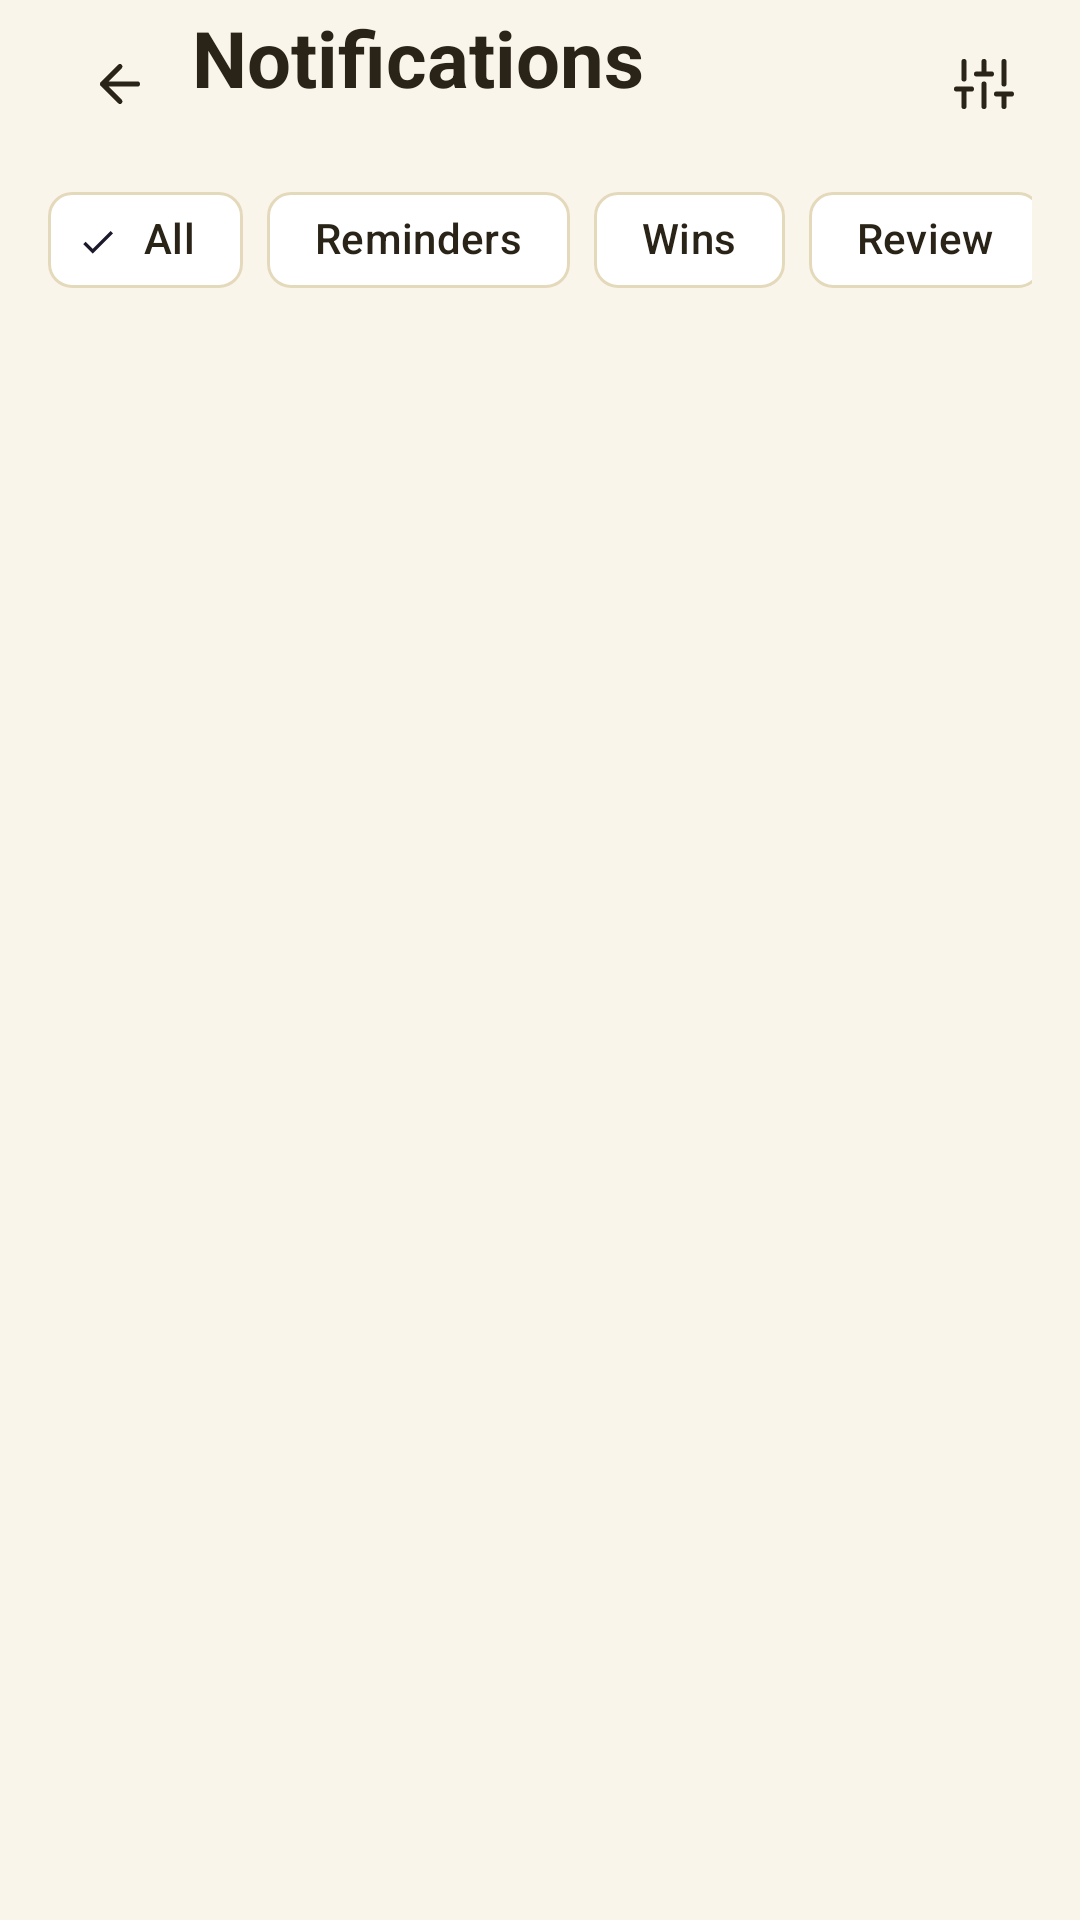

Reconstruct the res/layout file that produces this screen, plus the resources it refers to.
<!-- AndroidManifest.xml: application theme Theme.StudyMentor -->
<!-- res/layout/activity_notifications.xml -->
<?xml version="1.0" encoding="utf-8"?>
<LinearLayout
    xmlns:android="http://schemas.android.com/apk/res/android"
    xmlns:app="http://schemas.android.com/apk/res-auto"
    xmlns:tools="http://schemas.android.com/tools"
    android:layout_width="match_parent"
    android:layout_height="match_parent"
    android:background="?android:colorBackground"
    android:orientation="vertical"
    tools:context=".ui.NotificationsActivity">

    
    <LinearLayout
        android:layout_width="match_parent"
        android:layout_height="@dimen/appbar_height"
        android:gravity="center_vertical"
        android:paddingHorizontal="@dimen/space_4">

        <com.google.android.material.button.MaterialButton
            android:id="@+id/btn_back"
            style="@style/Widget.Material3.Button.IconButton"
            android:layout_width="@dimen/icon_button_md"
            android:layout_height="@dimen/icon_button_md"
            app:icon="@drawable/ic_back"
            app:iconTint="@color/text_primary"
            android:contentDescription="@string/action_back" />

        <LinearLayout
            android:layout_width="0dp"
            android:layout_height="wrap_content"
            android:layout_weight="1"
            android:layout_marginStart="@dimen/space_2"
            android:orientation="vertical">

            <TextView
                style="@style/Text.H2"
                android:layout_width="wrap_content"
                android:layout_height="wrap_content"
                android:textSize="@dimen/text_h1"
                android:text="Notifications" />

            <TextView
                android:id="@+id/text_unread_count"
                style="@style/Text.Caption"
                android:layout_width="wrap_content"
                android:layout_height="wrap_content"
                android:textColor="@color/text_tertiary"
                tools:text="3 new" />
        </LinearLayout>

        <com.google.android.material.button.MaterialButton
            android:id="@+id/btn_settings"
            style="@style/Widget.Material3.Button.IconButton"
            android:layout_width="@dimen/icon_button_md"
            android:layout_height="@dimen/icon_button_md"
            app:icon="@drawable/ic_settings"
            app:iconTint="@color/text_primary"
            android:contentDescription="@string/action_more" />
    </LinearLayout>

    
    <HorizontalScrollView
        android:layout_width="match_parent"
        android:layout_height="wrap_content"
        android:layout_marginBottom="@dimen/space_3"
        android:paddingHorizontal="@dimen/space_4"
        android:scrollbars="none">

        <com.google.android.material.chip.ChipGroup
            android:id="@+id/chips_filter"
            android:layout_width="wrap_content"
            android:layout_height="wrap_content"
            app:chipSpacing="@dimen/space_2"
            app:singleLine="true"
            app:singleSelection="true">

            <com.google.android.material.chip.Chip style="@style/Chip.Filter"
                android:id="@+id/chip_all" android:layout_width="wrap_content"
                android:layout_height="wrap_content" android:text="All" android:checked="true" />

            <com.google.android.material.chip.Chip style="@style/Chip.Filter"
                android:id="@+id/chip_reminders" android:layout_width="wrap_content"
                android:layout_height="wrap_content" android:text="Reminders" />

            <com.google.android.material.chip.Chip style="@style/Chip.Filter"
                android:id="@+id/chip_wins" android:layout_width="wrap_content"
                android:layout_height="wrap_content" android:text="Wins" />

            <com.google.android.material.chip.Chip style="@style/Chip.Filter"
                android:id="@+id/chip_review" android:layout_width="wrap_content"
                android:layout_height="wrap_content" android:text="Review" />
        </com.google.android.material.chip.ChipGroup>
    </HorizontalScrollView>

    
    <androidx.recyclerview.widget.RecyclerView
        android:id="@+id/rv_notifications"
        android:layout_width="match_parent"
        android:layout_height="0dp"
        android:layout_weight="1"
        android:paddingHorizontal="@dimen/space_4"
        android:scrollbars="none"
        android:clipToPadding="false" />
</LinearLayout>
<!-- resources referenced by this layout -->
<resources>
  <color name="text_primary">#2A2418</color>
  <color name="text_tertiary">#A39479</color>
  <dimen name="appbar_height">56dp</dimen>
  <dimen name="icon_button_md">40dp</dimen>
  <dimen name="space_2">8dp</dimen>
  <dimen name="space_3">12dp</dimen>
  <dimen name="space_4">16dp</dimen>
  <dimen name="text_h1">26sp</dimen>
  <!-- drawable ic_back (drawable) -->
  <?xml version="1.0" encoding="utf-8"?>
  <vector xmlns:android="http://schemas.android.com/apk/res/android"
      android:width="24dp"
      android:height="24dp"
      android:viewportWidth="24"
      android:viewportHeight="24"
      android:tint="?attr/colorOnSurface">
      <path
          android:pathData="M19 12H5 M12 19l-7-7 7-7"
          android:strokeColor="#FF000000"
          android:strokeWidth="2"
          android:strokeLineCap="round"
          android:strokeLineJoin="round"
          android:fillColor="#00000000" />
  </vector>
  <string name="action_back">Back</string>
  <string name="action_more">More</string>
  <style name="Chip.Filter" parent="Widget.Material3.Chip.Filter">
          <item name="chipBackgroundColor">@color/surface</item>
          <item name="chipStrokeColor">@color/border</item>
          <item name="chipStrokeWidth">1dp</item>
          <item name="android:textColor">@color/text_primary</item>
      </style>
  <style name="Text.Caption" parent="TextAppearance.Material3.BodySmall">
          <item name="android:textSize">@dimen/text_caption</item>
          <item name="android:textColor">@color/text_secondary</item>
      </style>
  <style name="Text.H2" parent="TextAppearance.Material3.HeadlineSmall">
          <item name="android:textSize">@dimen/text_h2</item>
          <item name="android:textColor">@color/text_primary</item>
          <item name="android:textStyle">bold</item>
      </style>
  <color name="surface">#FFFFFF</color>
  <color name="border">#E5D9BC</color>
  <dimen name="text_caption">13sp</dimen>
  <color name="text_secondary">#6B5F47</color>
  <dimen name="text_h2">22sp</dimen>
  <color name="md_primary">@color/brand_primary</color>
  <color name="md_on_primary">@color/text_on_primary</color>
  <color name="md_primary_container">@color/brand_primary_soft</color>
  <color name="md_on_primary_container">@color/brand_primary_darker</color>
  <color name="md_secondary">@color/brand_accent</color>
  <color name="md_on_secondary">@color/text_on_primary</color>
  <color name="md_background">@color/bg</color>
  <color name="md_on_background">@color/text_primary</color>
  <color name="md_surface">@color/surface</color>
  <color name="md_on_surface">@color/text_primary</color>
  <color name="md_surface_variant">@color/surface_2</color>
  <color name="md_on_surface_variant">@color/text_secondary</color>
  <color name="md_outline">@color/border</color>
  <color name="md_error">@color/error</color>
  <color name="md_on_error">@color/text_on_primary</color>
  <color name="bg">#FAF5EA</color>
  <style name="Shape.StudyMentor.Small" parent="ShapeAppearance.Material3.SmallComponent">
          <item name="cornerSize">@dimen/radius_sm</item>
      </style>
  <style name="Shape.StudyMentor.Medium" parent="ShapeAppearance.Material3.MediumComponent">
          <item name="cornerSize">@dimen/radius_md</item>
      </style>
  <style name="Shape.StudyMentor.Large" parent="ShapeAppearance.Material3.LargeComponent">
          <item name="cornerSize">@dimen/radius_lg</item>
      </style>
  <color name="brand_primary">#F5B544</color>
  <color name="text_on_primary">#FFFFFF</color>
  <color name="brand_primary_soft">#FCEDC0</color>
  <color name="brand_primary_darker">#8E5A06</color>
  <color name="brand_accent">#E47B47</color>
  <color name="surface_2">#F4ECD8</color>
  <color name="error">#D4624B</color>
  <dimen name="radius_sm">10dp</dimen>
  <dimen name="radius_md">14dp</dimen>
  <dimen name="radius_lg">20dp</dimen>
</resources>
